Run: headless pygame with SDL's dummy video driver; simulated clock (each Clock.tick advances the game by its frame time, no real sleeping); random seed 0; keys injected as events and as key.get_pressed() state; mouse plan: one left click at the window centre at the start of phase 2, then a move to the lower-right quarter at the start of phase 3.
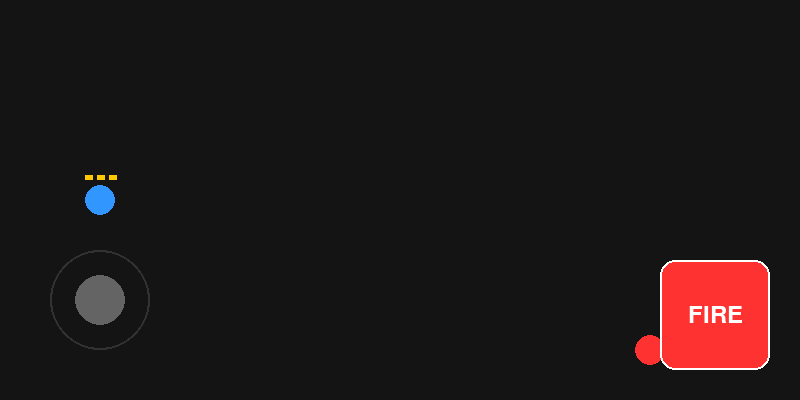
Frame 1 of 4 · flips 1–60 · no input
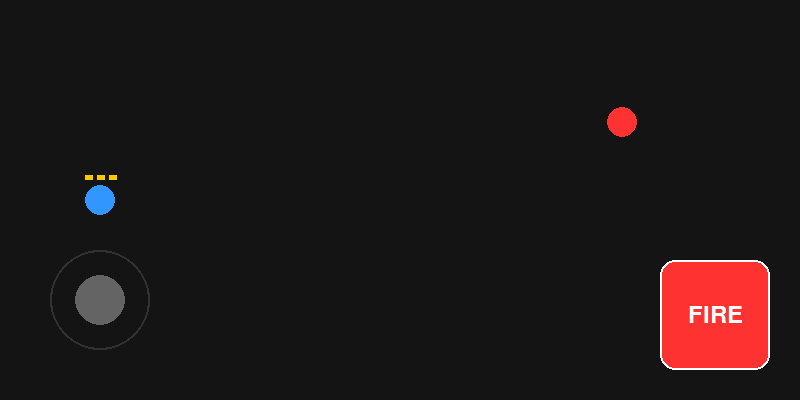
Frame 2 of 4 · flips 61–180 · clicked the window centre · tapped SPACE, RETURN · held RIGHT (→), D
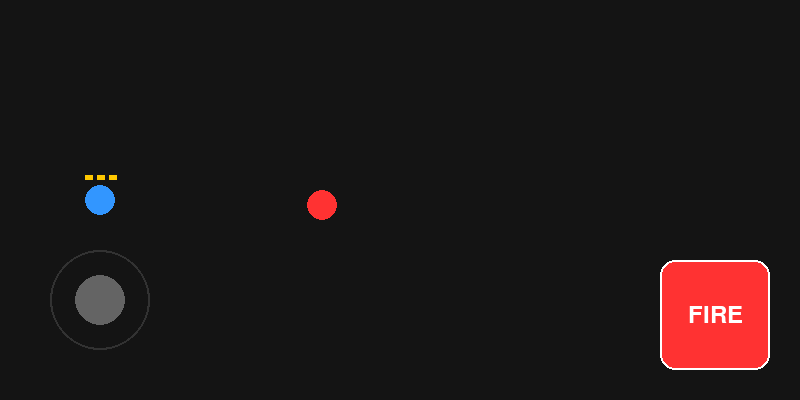
Frame 3 of 4 · flips 181–300 · moved the mouse to the lower-right quarter · held DOWN (↓), S
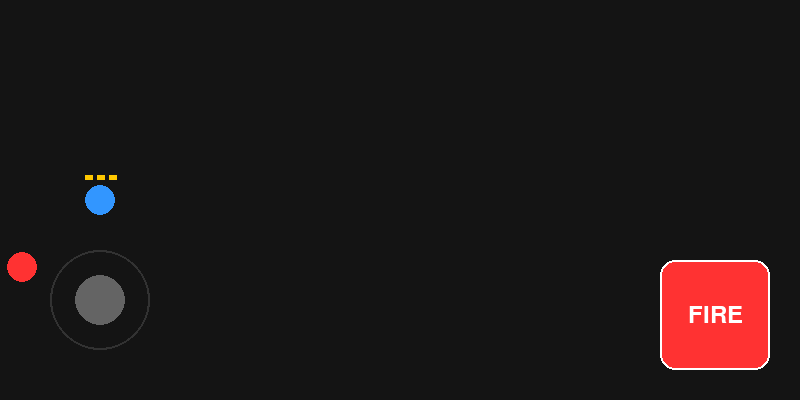
Frame 4 of 4 · flips 301–420 · held LEFT (←), A, UP (↑), W

The pygame program that drew these frames:

import pygame
import math
import random

# --- 초기화 및 설정 ---
pygame.init()
WIDTH, HEIGHT = 800, 400 # 모바일 가로 모드(Landscape)를 위한 해상도
screen = pygame.display.set_mode((WIDTH, HEIGHT))
pygame.display.set_caption("LoS Aimbot Mobile")
clock = pygame.time.Clock()

WHITE = (255, 255, 255)
BLACK = (20, 20, 20)
RED = (255, 50, 50)
BLUE = (50, 150, 255)
YELLOW = (255, 200, 0)
GRAY = (100, 100, 100)
GREEN = (50, 255, 50)
DARK_GRAY = (50, 50, 50)

# --- 수학적 예측 계산 (에임봇) ---
def get_predictive_aim_velocity(px, py, ex, ey, evx, evy, bullet_speed):
    dx = ex - px
    dy = ey - py
    a = evx**2 + evy**2 - bullet_speed**2
    b = 2 * (dx * evx + dy * evy)
    c = dx**2 + dy**2
    t = -1 
    if a == 0:
        if b != 0: t = -c / b
    else:
        discriminant = b**2 - 4 * a * c
        if discriminant >= 0:
            t1 = (-b - math.sqrt(discriminant)) / (2 * a)
            t2 = (-b + math.sqrt(discriminant)) / (2 * a)
            if t1 > 0 and t2 > 0: t = min(t1, t2)
            elif t1 > 0: t = t1
            elif t2 > 0: t = t2
    if t <= 0:
        dist = math.hypot(dx, dy)
        if dist == 0: dist = 1
        return (dx/dist)*bullet_speed, (dy/dist)*bullet_speed
    target_x = ex + evx * t
    target_y = ey + evy * t
    tx = target_x - px
    ty = target_y - py
    dist = math.hypot(tx, ty)
    if dist == 0: dist = 1
    return (tx/dist)*bullet_speed, (ty/dist)*bullet_speed

class Enemy:
    def __init__(self):
        self.x = WIDTH // 2 + 100
        self.y = HEIGHT // 2
        self.radius = 15
        self.vx = random.choice([-2.5, 2.5])
        self.vy = random.choice([-2.5, 2.5])

    def update(self):
        self.x += self.vx
        self.y += self.vy
        if self.x - self.radius < 0 or self.x + self.radius > WIDTH:
            self.vx *= -1
            self.x = max(self.radius, min(self.x, WIDTH - self.radius))
        if self.y - self.radius < 0 or self.y + self.radius > HEIGHT:
            self.vy *= -1
            self.y = max(self.radius, min(self.y, HEIGHT - self.radius))

    def draw(self, surface):
        pygame.draw.circle(surface, RED, (int(self.x), int(self.y)), self.radius)

class Bullet:
    def __init__(self, x, y, vx, vy):
        self.x, self.y, self.vx, self.vy = x, y, vx, vy
        self.radius, self.speed = 5, 12
    def update(self):
        self.x += self.vx
        self.y += self.vy
    def draw(self, surface):
        pygame.draw.circle(surface, YELLOW, (int(self.x), int(self.y)), self.radius)

# --- 콜트(Colt) 기반 캐릭터 스탯 적용 (Brawl Stars Meta) ---
# 이동 속도: 기본 720 (타일 단위 계산을 파이게임 픽셀에 맞춰 조정, 약 4.5 픽셀/프레임)
# 발사체 속도(Projectile Speed): 약 4000 (게임 내 스케일 적용 시 약 25 픽셀/프레임)
# 재장전(Reload Time): 1.4 ~ 1.6초
# 연사 방식: 6연발 (Six-Shooter)
# 탄환 공격력: 한 발당 360 (최대 레벨 기준 확장 가능)
# -------------------------------------------------------------

class Player:
    def __init__(self):
        self.x, self.y = 100, HEIGHT // 2
        self.radius, self.speed = 15, 4.5  # 콜트의 기본 이동 속도 반영 (기존 4에서 상향)
        self.bullets = []
        self.is_bursting = False
        self.burst_count = 0
        
        # 콜트 특유의 연사 및 재장전 시스템 (Tick 기준)
        self.burst_timer = 0
        self.burst_delay = 4 # 연사 중 각 총알이 나가는 간격 (프레임)
        self.reload_timer = 0
        self.reload_time_max = 84 # 1.4초 재장전 시간 (60FPS 기준 84프레임)
        self.ammo = 3 # 콜트의 최대 탄창(가젯 미사용 시 기본 3개)
        
        # 발사체 속도 (기존 12에서 콜트의 빠른 탄속 25로 대폭 상향)
        self.bullet_speed = 25
        
        # 미러 스트레이핑 관련 상태
        self.mirror_strafing_active = False
        self.target_distance = 0
        self.los_nx, self.los_ny = 0, 0

    def update(self, joy_vec, btn_in, btn_out, enemy):
        # 1. 탄창 재장전 시스템 (초당 1.4초)
        if self.ammo < 3 and not self.is_bursting:
            self.reload_timer -= 1
            if self.reload_timer <= 0:
                self.ammo += 1
                self.reload_timer = self.reload_time_max

        # 2. 이동 로직
        if self.mirror_strafing_active:
            # 버튼 입력을 통한 거리 조절 (콜트의 이동 속도 적용)
            if btn_in: self.target_distance = max(50, self.target_distance - self.speed)
            if btn_out: self.target_distance = min(700, self.target_distance + self.speed)
            self.x = enemy.x + self.los_nx * self.target_distance
            self.y = enemy.y + self.los_ny * self.target_distance
        else:
            self.x += joy_vec[0] * self.speed
            self.y += joy_vec[1] * self.speed

        self.x = max(self.radius, min(self.x, WIDTH - self.radius))
        self.y = max(self.radius, min(self.y, HEIGHT - self.radius))

        # 3. 콜트의 6연사 로직 적용 (1탄창 당 6발 소모)
        if self.is_bursting:
            self.burst_timer -= 1
            if self.burst_timer <= 0:
                # 에임봇: 현재 적의 위치와 속도를 기반으로 타겟팅
                b_vx, b_vy = get_predictive_aim_velocity(
                    self.x, self.y, enemy.x, enemy.y, enemy.vx, enemy.vy, self.bullet_speed)
                
                # 콜트 공격력 속성 부여 (표시용으로 사용 가능)
                new_bullet = Bullet(self.x, self.y, b_vx, b_vy)
                new_bullet.speed = self.bullet_speed 
                new_bullet.damage = 360 # 1레벨 콜트 기준 1발당 데미지
                
                self.bullets.append(new_bullet)
                self.burst_count += 1
                self.burst_timer = self.burst_delay
                
                if self.burst_count >= 6: 
                    self.is_bursting = False
                    self.reload_timer = self.reload_time_max # 연사 종료 후 장전 시작

        for b in self.bullets[:]:
            b.update()
            if b.x < 0 or b.x > WIDTH or b.y < 0 or b.y > HEIGHT:
                self.bullets.remove(b)

    def draw(self, surface):
        pygame.draw.circle(surface, BLUE, (int(self.x), int(self.y)), self.radius)
        for b in self.bullets: b.draw(surface)
        
        # 콜트 탄창(Ammo) UI 그리기 (캐릭터 위쪽)
        for i in range(3):
            color = YELLOW if i < self.ammo else GRAY
            pygame.draw.rect(surface, color, (self.x - 15 + (i * 12), self.y - 25, 8, 5))

def draw_button(surface, rect, text, font, color):
    pygame.draw.rect(surface, color, rect, border_radius=15)
    pygame.draw.rect(surface, WHITE, rect, 2, border_radius=15)
    txt_surf = font.render(text, True, WHITE)
    txt_rect = txt_surf.get_rect(center=rect.center)
    surface.blit(txt_surf, txt_rect)

def main():
    player = Player()
    enemy = Enemy()
    font = pygame.font.SysFont(None, 24)
    big_font = pygame.font.SysFont(None, 36)

    # 모바일 조이스틱 상태
    joy_base = (100, HEIGHT - 100)
    joy_stick = [100, HEIGHT - 100]
    joy_touch_id = None
    joy_vec = (0, 0)
    
    # 모바일 버튼 영역
    rect_fire = pygame.Rect(WIDTH - 140, HEIGHT - 140, 110, 110)
    rect_in = pygame.Rect(WIDTH - 120, HEIGHT - 240, 90, 80)
    rect_out = pygame.Rect(WIDTH - 120, HEIGHT - 120, 90, 80)
    rect_cancel = pygame.Rect(WIDTH - 240, HEIGHT - 120, 100, 80)

    touches = {} # 터치된 위치 관리 {id: (x, y)}

    running = True
    while running:
        clock.tick(60)
        
        btn_in_pressed = False
        btn_out_pressed = False

        # --- 이벤트 처리 (모바일 멀티터치 및 PC 마우스 호환) ---
        for event in pygame.event.get():
            if event.type == pygame.QUIT:
                running = False
                
            # 1. 모바일 멀티 터치 (FINGER) 이벤트
            elif event.type in [pygame.FINGERDOWN, pygame.FINGERMOTION, pygame.FINGERUP]:
                tx, ty = event.x * WIDTH, event.y * HEIGHT
                tid = event.finger_id
                
                if event.type == pygame.FINGERDOWN:
                    touches[tid] = (tx, ty)
                    # 화면 좌측 절반: 조이스틱
                    if tx < WIDTH // 2 and joy_touch_id is None:
                        joy_touch_id = tid
                        joy_base = (tx, ty)
                        joy_stick = [tx, ty]
                    # 화면 우측: 버튼
                    if player.mirror_strafing_active:
                        if rect_cancel.collidepoint(tx, ty):
                            player.mirror_strafing_active = False
                    else:
                        if rect_fire.collidepoint(tx, ty) and not player.is_bursting and player.ammo > 0:
                            player.is_bursting = True
                            player.ammo -= 1 # 발사 시 탄창 1개 소모
                            player.burst_count, player.burst_timer = 0, 0
                            
                elif event.type == pygame.FINGERMOTION:
                    touches[tid] = (tx, ty)
                    if tid == joy_touch_id:
                        dist = math.hypot(tx - joy_base[0], ty - joy_base[1])
                        max_r = 50
                        if dist > max_r:
                            joy_stick[0] = joy_base[0] + (tx - joy_base[0]) / dist * max_r
                            joy_stick[1] = joy_base[1] + (ty - joy_base[1]) / dist * max_r
                        else:
                            joy_stick[0], joy_stick[1] = tx, ty
                            
                elif event.type == pygame.FINGERUP:
                    if tid in touches: del touches[tid]
                    if tid == joy_touch_id:
                        joy_touch_id = None
                        joy_base, joy_stick = (100, HEIGHT - 100), [100, HEIGHT - 100]

            # 2. PC 마우스 이벤트 (테스트용)
            elif event.type == pygame.MOUSEBUTTONDOWN:
                mx, my = event.pos
                if not player.mirror_strafing_active and rect_fire.collidepoint(mx, my):
                    if not player.is_bursting and player.ammo > 0:
                        player.is_bursting = True
                        player.ammo -= 1
                        player.burst_count, player.burst_timer = 0, 0
                elif player.mirror_strafing_active and rect_cancel.collidepoint(mx, my):
                    player.mirror_strafing_active = False
                elif mx < WIDTH // 2:
                    joy_touch_id = "mouse"
                    joy_base, joy_stick = (mx, my), [mx, my]
                    
            elif event.type == pygame.MOUSEMOTION and joy_touch_id == "mouse":
                mx, my = event.pos
                dist = math.hypot(mx - joy_base[0], my - joy_base[1])
                max_r = 50
                if dist > max_r:
                    joy_stick[0] = joy_base[0] + (mx - joy_base[0]) / dist * max_r
                    joy_stick[1] = joy_base[1] + (my - joy_base[1]) / dist * max_r
                else:
                    joy_stick[0], joy_stick[1] = mx, my
                    
            elif event.type == pygame.MOUSEBUTTONUP:
                if joy_touch_id == "mouse":
                    joy_touch_id = None
                    joy_base, joy_stick = (100, HEIGHT - 100), [100, HEIGHT - 100]

        # --- 상태 업데이트 ---
        # 조이스틱 방향 벡터 계산
        joy_vec = (0, 0)
        if joy_touch_id is not None:
            dx, dy = joy_stick[0] - joy_base[0], joy_stick[1] - joy_base[1]
            dist = math.hypot(dx, dy)
            if dist > 0: joy_vec = (dx/dist, dy/dist)

        # 미러 스트레이핑 모드에서 지속적으로 IN/OUT 버튼이 눌려있는지 확인
        if player.mirror_strafing_active:
            for tid, (tx, ty) in touches.items():
                if rect_in.collidepoint(tx, ty): btn_in_pressed = True
                if rect_out.collidepoint(tx, ty): btn_out_pressed = True
            if pygame.mouse.get_pressed()[0]:
                mx, my = pygame.mouse.get_pos()
                if rect_in.collidepoint(mx, my): btn_in_pressed = True
                if rect_out.collidepoint(mx, my): btn_out_pressed = True

        enemy.update()
        player.update(joy_vec, btn_in_pressed, btn_out_pressed, enemy)

        # 총알 충돌 처리
        for b in player.bullets[:]:
            if math.hypot(b.x - enemy.x, b.y - enemy.y) < enemy.radius + b.radius:
                player.bullets.remove(b)
                if not player.mirror_strafing_active:
                    player.mirror_strafing_active = True
                    dx, dy = player.x - enemy.x, player.y - enemy.y
                    cur_dist = math.hypot(dx, dy)
                    if cur_dist == 0: cur_dist = 1
                    player.los_nx, player.los_ny = dx / cur_dist, dy / cur_dist
                    player.target_distance = cur_dist

        # --- 화면 그리기 ---
        screen.fill(BLACK)
        
        # LOS 선 그리기
        if player.mirror_strafing_active:
            end_x, end_y = enemy.x + player.los_nx * 2000, enemy.y + player.los_ny * 2000
            pygame.draw.line(screen, GRAY, (enemy.x, enemy.y), (end_x, end_y), 2)
            pygame.draw.line(screen, GREEN, (enemy.x, enemy.y), (player.x, player.y), 4)

        enemy.draw(screen)
        player.draw(screen)

        # 모바일 UI 그리기
        if player.mirror_strafing_active:
            draw_button(screen, rect_in, "IN", big_font, DARK_GRAY)
            draw_button(screen, rect_out, "OUT", big_font, DARK_GRAY)
            draw_button(screen, rect_cancel, "CANCEL", font, RED)
            
            img = font.render("STATUS: Mirror Strafing ACTIVE!", True, GREEN)
            screen.blit(img, (10, 10))
        else:
            # 좌측: 조이스틱
            pygame.draw.circle(screen, DARK_GRAY, (int(joy_base[0]), int(joy_base[1])), 50, 2)
            pygame.draw.circle(screen, GRAY, (int(joy_stick[0]), int(joy_stick[1])), 25)
            # 우측: 파이어 버튼
            draw_button(screen, rect_fire, "FIRE", big_font, RED)

        pygame.display.flip()

    pygame.quit()

if __name__ == "__main__":
    main()
